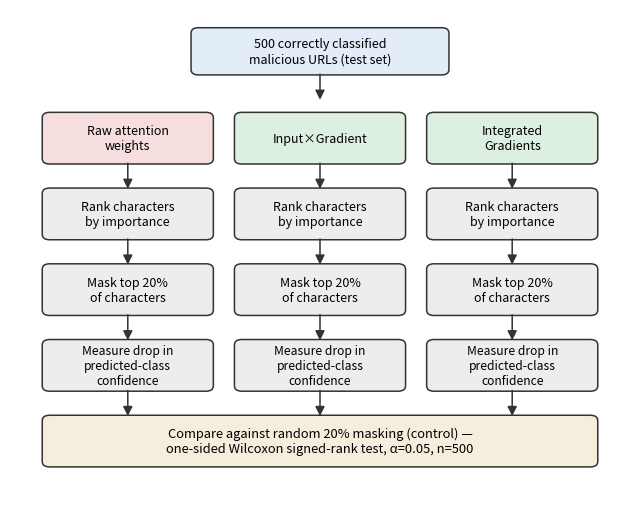

The script that saved this image:
# Generates Figure 2 (faithfulness-audit protocol schematic).
# Run: python3 fig2_protocol_schematic.py
# Output: fig2_protocol_schematic.png

import matplotlib
matplotlib.use("Agg")
import matplotlib.pyplot as plt
import matplotlib.patches as mpatches
from matplotlib.patches import FancyBboxPatch, FancyArrowPatch

fig, ax = plt.subplots(figsize=(6.5, 5.2), dpi=200)
ax.set_xlim(0, 10)
ax.set_ylim(0, 11)
ax.axis("off")

def box(x, y, w, h, text, fc="#EDEDED", ec="#333333", fontsize=9.5, weight="normal"):
    b = FancyBboxPatch((x, y), w, h, boxstyle="round,pad=0.08,rounding_size=0.12",
                        linewidth=1.1, edgecolor=ec, facecolor=fc)
    ax.add_patch(b)
    ax.text(x + w/2, y + h/2, text, ha="center", va="center", fontsize=fontsize,
             weight=weight, wrap=True)
    return b

def arrow(x1, y1, x2, y2, color="#333333", style="-|>"):
    a = FancyArrowPatch((x1, y1), (x2, y2), arrowstyle=style, mutation_scale=14,
                          linewidth=1.1, color=color)
    ax.add_patch(a)

# Step 1: input
box(3.0, 9.6, 4.0, 0.9, "500 correctly classified\nmalicious URLs (test set)", fc="#E3EDF7", fontsize=9)
arrow(5.0, 9.6, 5.0, 8.9)

# Step 2: three parallel explanation methods
box(0.6, 7.6, 2.6, 1.0, "Raw attention\nweights", fc="#F7DEDE", fontsize=9)
box(3.7, 7.6, 2.6, 1.0, "Input\u00d7Gradient", fc="#DCEFE0", fontsize=9)
box(6.8, 7.6, 2.6, 1.0, "Integrated\nGradients", fc="#DCEFE0", fontsize=9)

arrow(1.9, 7.6, 1.9, 6.9)
arrow(5.0, 7.6, 5.0, 6.9)
arrow(8.1, 7.6, 8.1, 6.9)

# Step 3: rank characters
box(0.6, 5.9, 2.6, 1.0, "Rank characters\nby importance", fontsize=9)
box(3.7, 5.9, 2.6, 1.0, "Rank characters\nby importance", fontsize=9)
box(6.8, 5.9, 2.6, 1.0, "Rank characters\nby importance", fontsize=9)

arrow(1.9, 5.9, 1.9, 5.2)
arrow(5.0, 5.9, 5.0, 5.2)
arrow(8.1, 5.9, 8.1, 5.2)

# Step 4: mask top 20%
box(0.6, 4.2, 2.6, 1.0, "Mask top 20%\nof characters", fontsize=9)
box(3.7, 4.2, 2.6, 1.0, "Mask top 20%\nof characters", fontsize=9)
box(6.8, 4.2, 2.6, 1.0, "Mask top 20%\nof characters", fontsize=9)

arrow(1.9, 4.2, 1.9, 3.5)
arrow(5.0, 4.2, 5.0, 3.5)
arrow(8.1, 4.2, 8.1, 3.5)

# Step 5: measure confidence drop
box(0.6, 2.5, 2.6, 1.0, "Measure drop in\npredicted-class\nconfidence", fontsize=8.7)
box(3.7, 2.5, 2.6, 1.0, "Measure drop in\npredicted-class\nconfidence", fontsize=8.7)
box(6.8, 2.5, 2.6, 1.0, "Measure drop in\npredicted-class\nconfidence", fontsize=8.7)

arrow(1.9, 2.5, 1.9, 1.8)
arrow(5.0, 2.5, 5.0, 1.8)
arrow(8.1, 2.5, 8.1, 1.8)

# Random masking control (side input feeding all three comparisons)
box(0.6, 0.8, 8.8, 1.0,
    "Compare against random 20% masking (control) \u2014\none-sided Wilcoxon signed-rank test, \u03b1=0.05, n=500",
    fc="#F5EEDD", fontsize=9.3)

plt.tight_layout()
plt.savefig("fig2_protocol_schematic.png", dpi=200, bbox_inches="tight")
print("saved")
